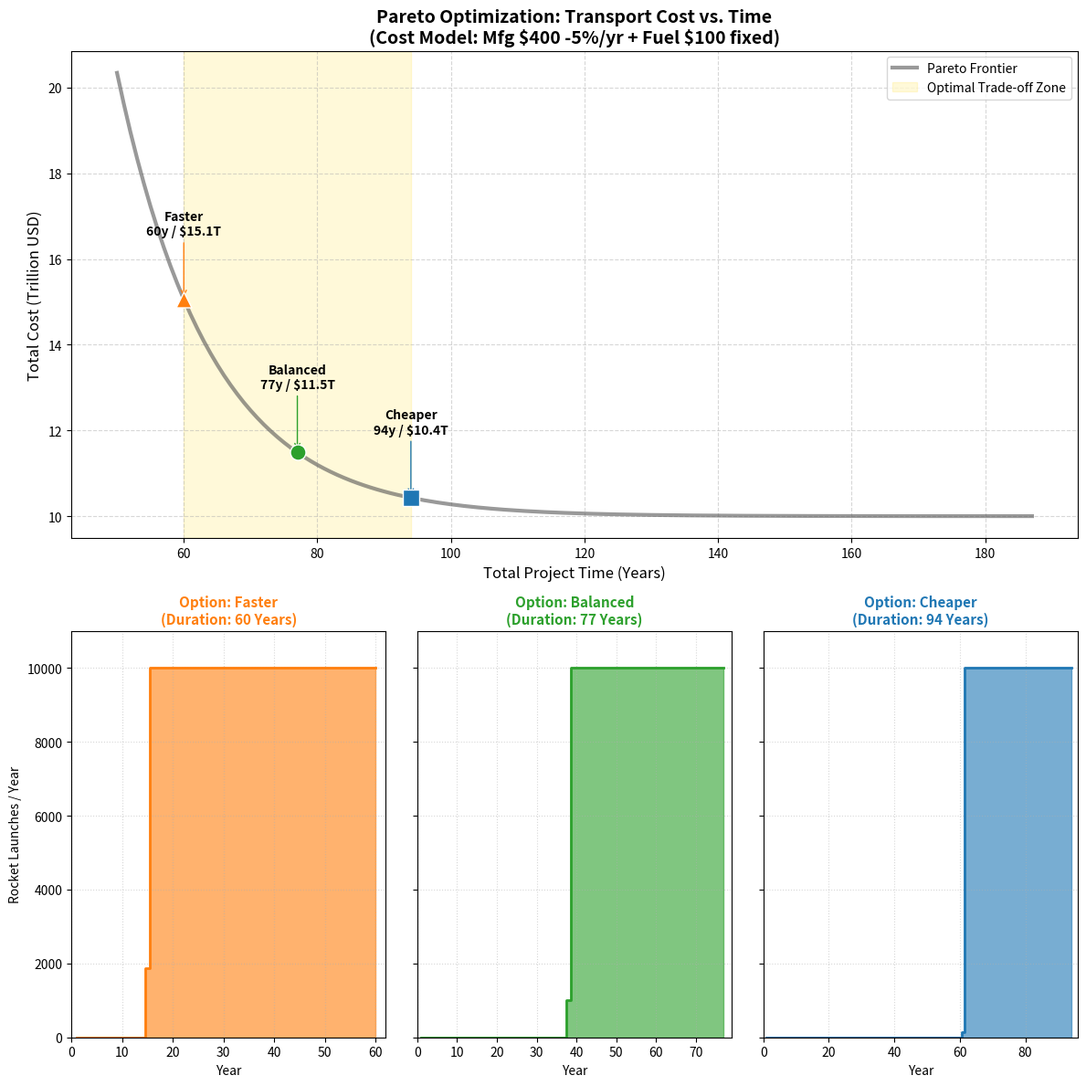

Write the Python code that produced this figure.
import numpy as np
import matplotlib.pyplot as plt
import matplotlib.gridspec as gridspec

# ==========================================
# 1. 参数设定 (保持不变)
# ==========================================
TOTAL_MASS_TONS = 10**8
ELEVATOR_CAPACITY = 5.37 * 10**5
ELEVATOR_COST_PER_KG = 100

ROCKET_CAPACITY = 150
ROCKET_MFG_COST_PER_KG = 400
ROCKET_FUEL_COST_PER_KG = 100
COST_DECAY_RATE = 0.05
MAX_ROCKET_LAUNCHES_PER_YEAR = 10000

# 单位换算
ELEVATOR_COST_PER_TON = ELEVATOR_COST_PER_KG * 1000
ROCKET_MFG_COST_PER_TON = ROCKET_MFG_COST_PER_KG * 1000
ROCKET_FUEL_COST_PER_TON = ROCKET_FUEL_COST_PER_KG * 1000

# ==========================================
# 2. 核心算法
# ==========================================
def solve_min_cost_for_time(T):
    mass_remaining = TOTAL_MASS_TONS
    total_cost = 0
    rocket_schedule = np.zeros(T, dtype=int)
    
    # A. 电梯 (基础设施，优先满载)
    elevator_mass = ELEVATOR_CAPACITY * T
    mass_remaining -= elevator_mass
    total_cost += elevator_mass * ELEVATOR_COST_PER_TON
    
    if mass_remaining <= 0:
        real_cost = TOTAL_MASS_TONS * ELEVATOR_COST_PER_TON
        return real_cost, rocket_schedule

    # B. 火箭 (倒序填充)
    for t in range(T, 0, -1):
        if mass_remaining <= 0: break
        
        # 成本计算 (制造衰减 + 燃料固定)
        mfg_part = ROCKET_MFG_COST_PER_TON * ((1 - COST_DECAY_RATE) ** (t - 1))
        fuel_part = ROCKET_FUEL_COST_PER_TON
        current_year_cost = mfg_part + fuel_part
        
        max_mass = MAX_ROCKET_LAUNCHES_PER_YEAR * ROCKET_CAPACITY
        mass_to_transport = min(mass_remaining, max_mass)
        launches = np.ceil(mass_to_transport / ROCKET_CAPACITY)
        
        rocket_schedule[t-1] = launches
        total_cost += launches * ROCKET_CAPACITY * current_year_cost
        mass_remaining -= launches * ROCKET_CAPACITY
        
    if mass_remaining > 0: return float('inf'), []
    return total_cost, rocket_schedule

# ==========================================
# 3. 数据生成与最优解筛选
# ==========================================
max_annual_capacity = ELEVATOR_CAPACITY + (MAX_ROCKET_LAUNCHES_PER_YEAR * ROCKET_CAPACITY)
min_years = int(np.ceil(TOTAL_MASS_TONS / max_annual_capacity))
max_years = int(np.ceil(TOTAL_MASS_TONS / ELEVATOR_CAPACITY))

results_time = []
results_cost = []
all_schedules = {} # 存储所有方案以便后续调用

print(f"搜索范围: {min_years} - {max_years} 年")

for t in range(min_years, max_years + 1):
    c, s = solve_min_cost_for_time(t)
    if c != float('inf'):
        results_time.append(t)
        results_cost.append(c / 10**12) # 万亿美元
        all_schedules[t] = s

# --- 寻找“最优区间”逻辑 (肘部法则) ---
times = np.array(results_time)
costs = np.array(results_cost)

# 归一化数据到 [0, 1] 区间，以便计算距离
norm_time = (times - times.min()) / (times.max() - times.min())
norm_cost = (costs - costs.min()) / (costs.max() - costs.min())

# 计算每个点到“理想原点 (MinTime, MinCost)”的欧几里得距离
# 注意：理想原点在归一化坐标系中是 (0, 0)
distances = np.sqrt(norm_time**2 + norm_cost**2)

# 1. 均衡解 (Balanced): 距离原点最近的点
idx_balanced = np.argmin(distances)

# 2. 激进解 (Faster): 均衡点向左偏移一定比例 (牺牲成本换时间)
# 偏移量取总数据长度的 5% 左右，防止越界
offset = max(1, len(times) // 8) 
idx_fast = max(0, idx_balanced - offset)

# 3. 经济解 (Cheaper): 均衡点向右偏移一定比例 (牺牲时间换成本)
idx_cheap = min(len(times) - 1, idx_balanced + offset)

# 提取三个解的具体数据
solutions = [
    {"label": "Faster", "idx": idx_fast, "color": "#ff7f0e", "marker": "^"},  # 橙色
    {"label": "Balanced", "idx": idx_balanced, "color": "#2ca02c", "marker": "o"}, # 绿色
    {"label": "Cheaper", "idx": idx_cheap, "color": "#1f77b4", "marker": "s"}   # 蓝色
]

# ==========================================
# 4. 可视化 (美化版)
# ==========================================
# 设置画布布局：上面是帕累托图，下面是三个发射计划子图
fig = plt.figure(figsize=(12, 12))
gs = gridspec.GridSpec(2, 1, height_ratios=[1.2, 1]) # 上图高一些

# ---------------------------
# 子图 1: 帕累托前沿与最优区间
# ---------------------------
ax1 = plt.subplot(gs[0])

# 绘制主曲线
ax1.plot(results_time, results_cost, linewidth=3, color='#555555', alpha=0.6, label='Pareto Frontier')

# 绘制“最优区间”背景带
range_start_t = results_time[idx_fast]
range_end_t = results_time[idx_cheap]
ax1.axvspan(range_start_t, range_end_t, color='#ffd700', alpha=0.15, label='Optimal Trade-off Zone')

# 标注三个特定解
for sol in solutions:
    t_val = results_time[sol['idx']]
    c_val = results_cost[sol['idx']]
    # 画点
    ax1.scatter(t_val, c_val, s=150, color=sol['color'], marker=sol['marker'], edgecolors='white', zorder=5)
    # 画文字
    ax1.annotate(f"{sol['label']}\n{t_val}y / \${c_val:.1f}T", 
                 xy=(t_val, c_val), 
                 xytext=(t_val, c_val + 1.5),
                 ha='center', fontsize=10, fontweight='bold',
                 arrowprops=dict(arrowstyle="->", color=sol['color']))

ax1.set_title(f"Pareto Optimization: Transport Cost vs. Time\n(Cost Model: Mfg \$400 -5%/yr + Fuel \$100 fixed)", fontsize=14, fontweight='bold')
ax1.set_ylabel("Total Cost (Trillion USD)", fontsize=12)
ax1.set_xlabel("Total Project Time (Years)", fontsize=12)
ax1.grid(True, linestyle='--', alpha=0.5)
ax1.legend(loc='upper right')

# ---------------------------
# 子图 2: 三个方案的发射频次对比
# ---------------------------
# 在下半部分创建3个子图，共享X轴
gs_bottom = gridspec.GridSpecFromSubplotSpec(1, 3, subplot_spec=gs[1], wspace=0.1)

axes_sched = []
max_launches_display = 0

for i, sol in enumerate(solutions):
    ax = plt.subplot(gs_bottom[i])
    axes_sched.append(ax)
    
    t_val = results_time[sol['idx']]
    schedule = all_schedules[t_val]
    years = np.arange(1, t_val + 1)
    
    # 绘制面积图
    ax.fill_between(years, schedule, color=sol['color'], alpha=0.6, step='mid')
    ax.plot(years, schedule, color=sol['color'], linewidth=2, drawstyle='steps-mid')
    
    # 标注
    ax.set_title(f"Option: {sol['label']}\n(Duration: {t_val} Years)", fontsize=11, color=sol['color'], fontweight='bold')
    ax.set_xlabel("Year", fontsize=10)
    if i == 0:
        ax.set_ylabel("Rocket Launches / Year", fontsize=10)
    
    # 记录最大值用于统一Y轴
    if schedule.max() > max_launches_display:
        max_launches_display = schedule.max()
    
    # 只显示最后几十年的变化，或者全显示但高亮最后部分
    ax.set_xlim(0, t_val + 2)
    ax.grid(True, linestyle=':', alpha=0.5)

# 统一Y轴刻度
for ax in axes_sched:
    ax.set_ylim(0, max_launches_display * 1.1)
    # 隐藏非第一列的Y轴标签
    if ax != axes_sched[0]:
        ax.set_yticklabels([])

plt.tight_layout()
plt.show()

# ==========================================
# 5. 打印详细数据
# ==========================================
print("-" * 50)
print(f"{'Option':<10} | {'Time (Yrs)':<10} | {'Cost (Trillion)':<15} | {'Note'}")
print("-" * 50)
for sol in solutions:
    t_val = results_time[sol['idx']]
    c_val = results_cost[sol['idx']]
    print(f"{sol['label']:<10} | {t_val:<10} | ${c_val:.2f} {'':<5} | Index {sol['idx']}")
print("-" * 50)
